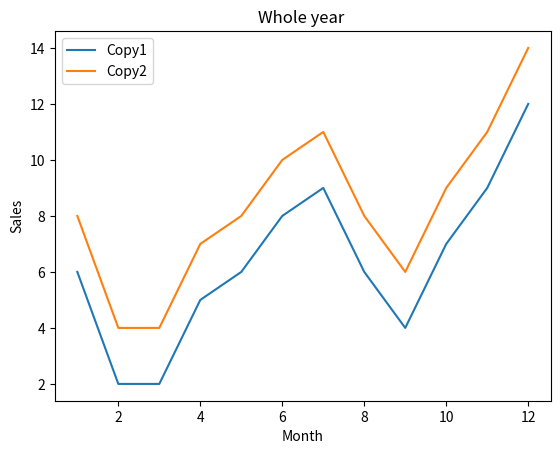

Write the Python code that produced this figure.
#!/usr/bin/env python3
# -*- coding: utf-8 -*-
"""
Created on Mon Apr 15 20:37:01 2019

[redacted]
"""
import matplotlib.pyplot as plt

x = [1, 2, 3, 4, 5, 6, 7, 8, 9, 10, 11, 12]
y = [6, 2, 2, 5, 6, 8, 9, 6, 4, 7, 9, 12]

x2 = [1, 2, 3, 4, 5, 6, 7, 8, 9, 10, 11, 12]
y2 = [8, 4, 4, 7, 8, 10, 11, 8, 6, 9, 11, 14]

plt.xlabel('Month')
plt.ylabel('Sales')
plt.title('Whole year ')

plt.plot(x, y, label='Copy1')
plt.plot(x2, y2, label='Copy2')
plt.legend()
plt.show